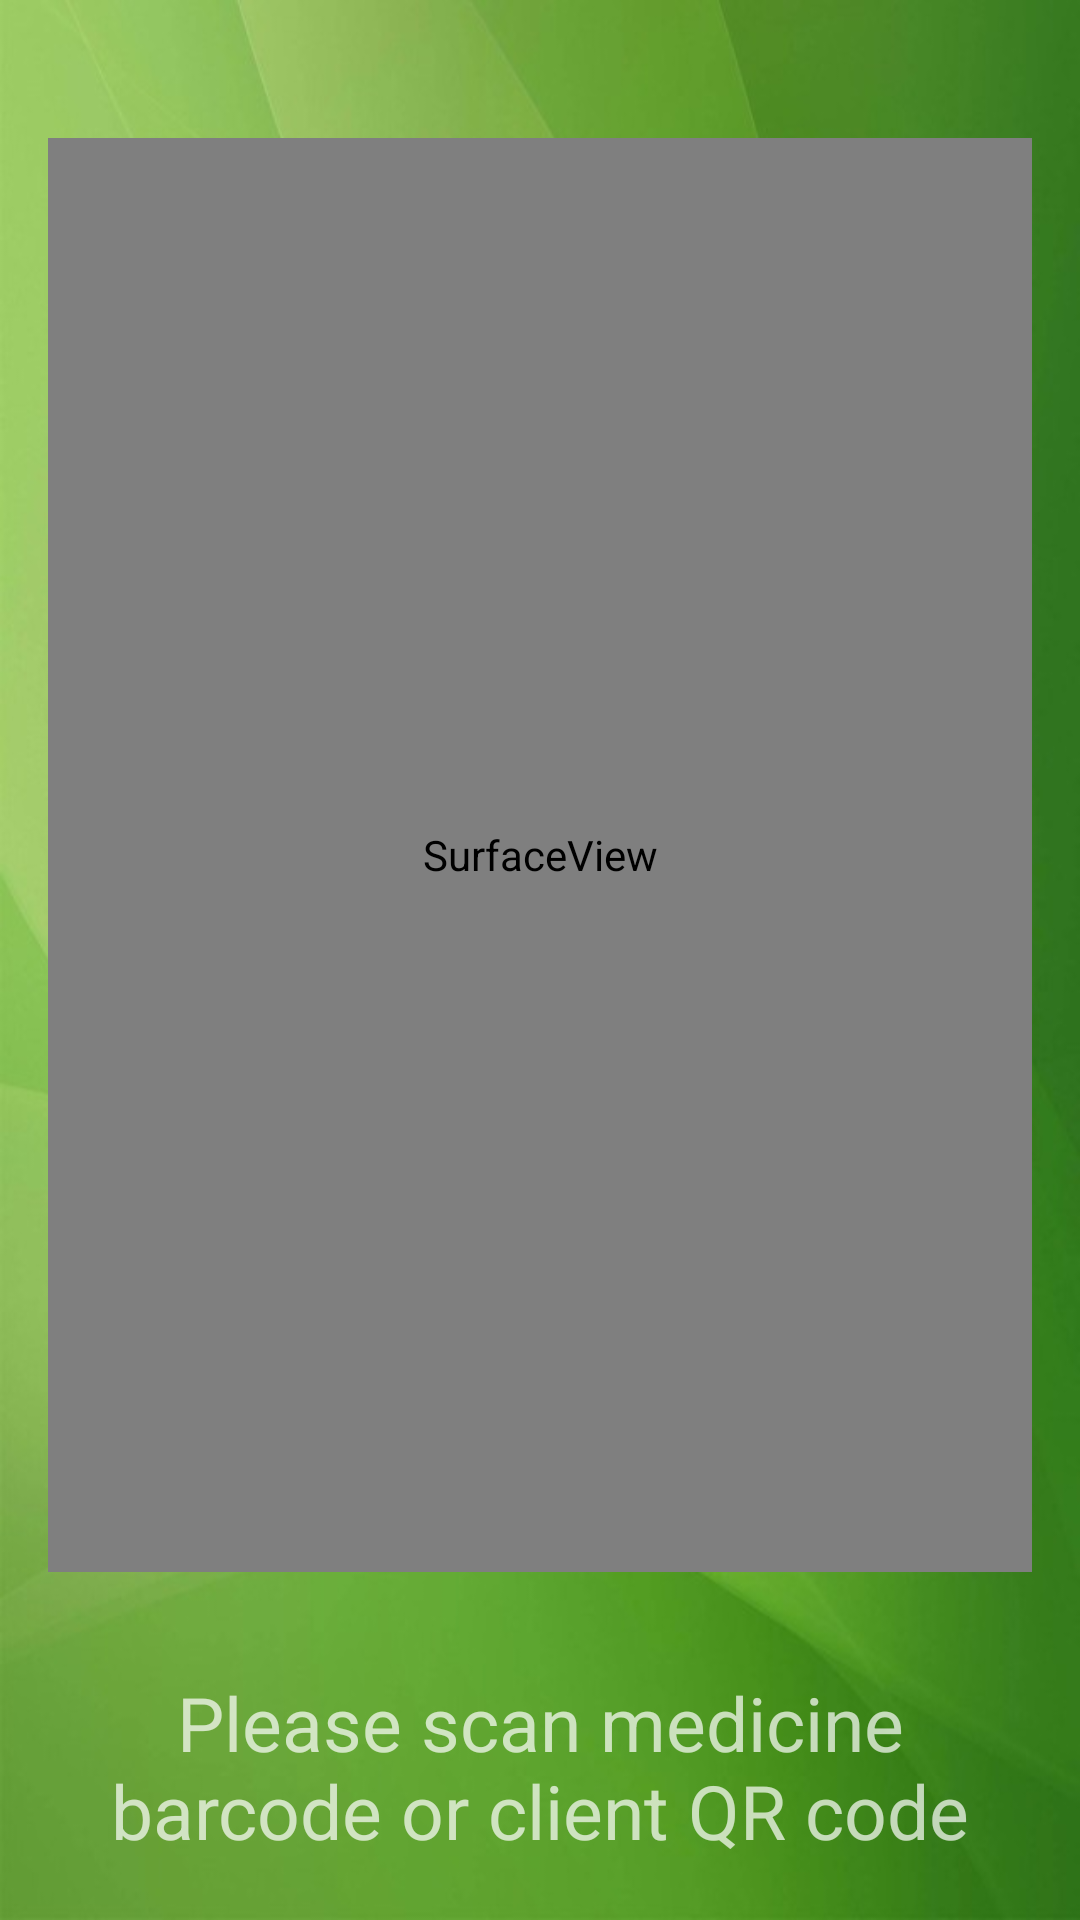

Here is an Android app screen rendered from its layout file. Give the layout XML and the strings, colors and styles it references.
<!-- AndroidManifest.xml: application theme AppTheme -->
<!-- res/layout/activity_barcode_scanner.xml -->
<?xml version="1.0" encoding="utf-8"?>
<RelativeLayout xmlns:android="http://schemas.android.com/apk/res/android"
                android:layout_width="match_parent" android:layout_height="match_parent"
                android:background="@drawable/greenone"
                android:padding="16dp">

    <SurfaceView
        android:layout_width="match_parent"
        android:layout_height="match_parent"
        android:id="@+id/camera_view"
        android:layout_alignParentTop="true"
        android:layout_alignParentLeft="true"
        android:layout_alignParentStart="true"
        android:layout_marginBottom="100dp"
        android:layout_marginTop="30dp"/>

    <TextView
        android:id="@+id/barcode_header"
        android:layout_width="match_parent"
        android:layout_height="70dp"
        android:layout_alignParentBottom="true"
        android:layout_centerHorizontal="true"
        android:gravity="center"
        android:text="Please scan medicine barcode or client QR code"
        android:textSize="25sp" />

</RelativeLayout>
<!-- resources referenced by this layout -->
<resources>
  <!-- drawable greenone: jpg bitmap (drawable, 54825 bytes) -->
  <style name="AppTheme" parent="Theme.AppCompat.NoActionBar">
  
      </style>
</resources>
